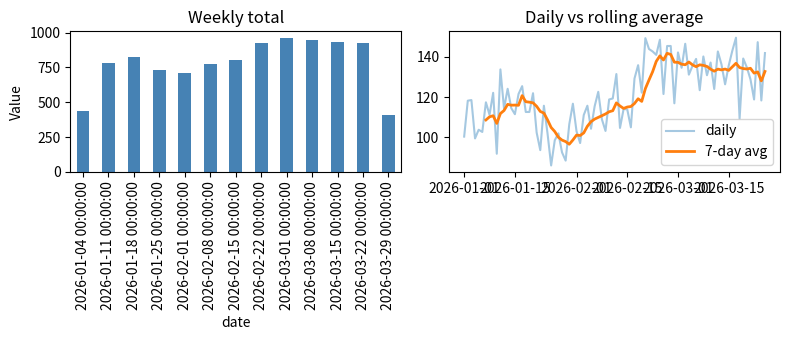

This figure's Python source:
import sys
import numpy as np
import pandas as pd

print("Python", sys.version.split()[0], "| pandas", pd.__version__, "| numpy", np.__version__)
print("环境 OK!开始今天的练习 →")

rng = np.random.default_rng(11)
dates = pd.date_range("2026-01-01", periods=84, freq="D")
values = 100 + 0.5 * np.arange(84) + rng.normal(0, 12, 84) + 10 * np.sin(np.arange(84) / 7)
ts = pd.DataFrame({"date": dates, "value": values.round(1)})
print(ts.head())


ts["date"] = pd.to_datetime(ts["date"])
print("类型:", ts["date"].dtype)
print("涉及的年份:", ts["date"].dt.year.unique().tolist())
print("星期分布:\n", ts["date"].dt.dayofweek.value_counts().sort_index())


idx = ts.set_index("date")
print("2026 年 2 月的记录数:", idx.loc["2026-02"].shape[0])
print(idx.loc["2026-01-10":"2026-01-14"])


weekly = idx["value"].resample("W").sum()
monthly = idx["value"].resample("ME").mean()
print("每周合计:\n", weekly)
print("每月平均:\n", monthly.round(1))


smooth = idx["value"].rolling(7).mean()
print("滚动平均(前 10 行):\n", smooth.dropna().head().round(1))
print("波动比原始数据小得多,这就是平滑的意义")


import matplotlib.pyplot as plt

plt.figure(figsize=(8, 3.5))

plt.subplot(1, 2, 1)
weekly.plot(kind="bar", color="steelblue")
plt.title("Weekly total")
plt.ylabel("Value")

plt.subplot(1, 2, 2)
plt.plot(idx["value"], alpha=0.4, label="daily")
plt.plot(smooth, label="7-day avg", linewidth=2)
plt.legend()
plt.title("Daily vs rolling average")

plt.tight_layout()
plt.show()
